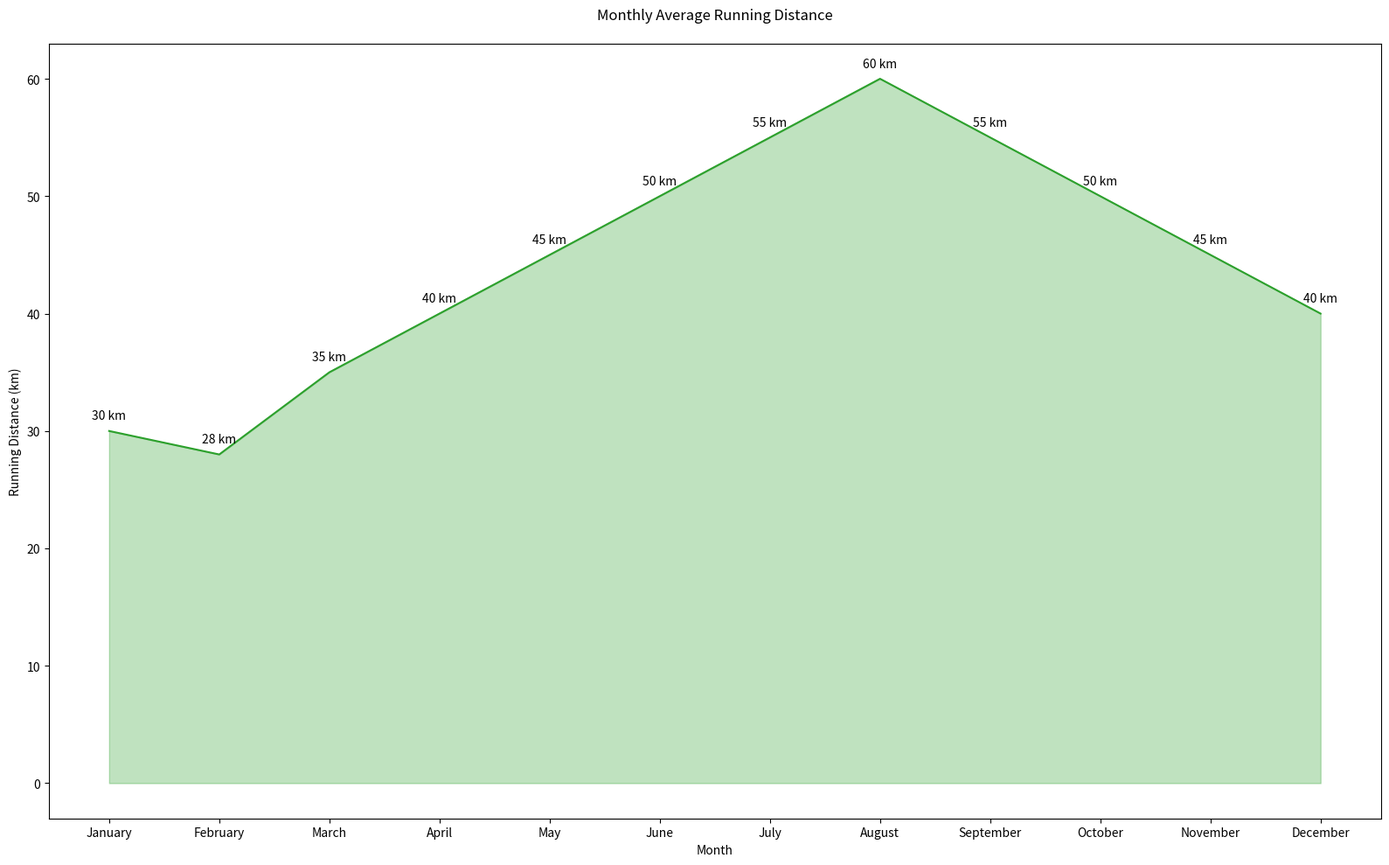

Reproduce this figure in Python.

import pandas as pd
import seaborn as sns
import matplotlib.pyplot as plt

# Data creation
data = {
    'Month': ['January', 'February', 'March', 'April', 'May', 'June',
              'July', 'August', 'September', 'October', 'November', 'December'],
    'Average_Running_Distance': [30, 28, 35, 40, 45, 50, 55, 60, 55, 50, 45, 40]
}

df = pd.DataFrame(data)

# Convert 'Month' from string to categorical to ensure correct order
df['Month'] = pd.Categorical(df['Month'], categories=[
    'January', 'February', 'March', 'April', 'May', 'June',
    'July', 'August', 'September', 'October', 'November', 'December'], ordered=True)

# Seaborn plot
plt.figure(figsize=(16, 10))
chart = sns.lineplot(x='Month', y='Average_Running_Distance', data=df, color="#2ca02c")

# Filling the area under the line
plt.fill_between(x=df['Month'], y1=df['Average_Running_Distance'], color="#2ca02c", alpha=0.3)

# Annotate
for i in range(df.shape[0]):
    plt.text(df['Month'][i], df['Average_Running_Distance'][i] + 1, f"{df['Average_Running_Distance'][i]} km", horizontalalignment='center')

plt.title('Monthly Average Running Distance', pad=20)
plt.xlabel('Month')
plt.ylabel('Running Distance (km)')

# Show plot
plt.tight_layout()
plt.show()
